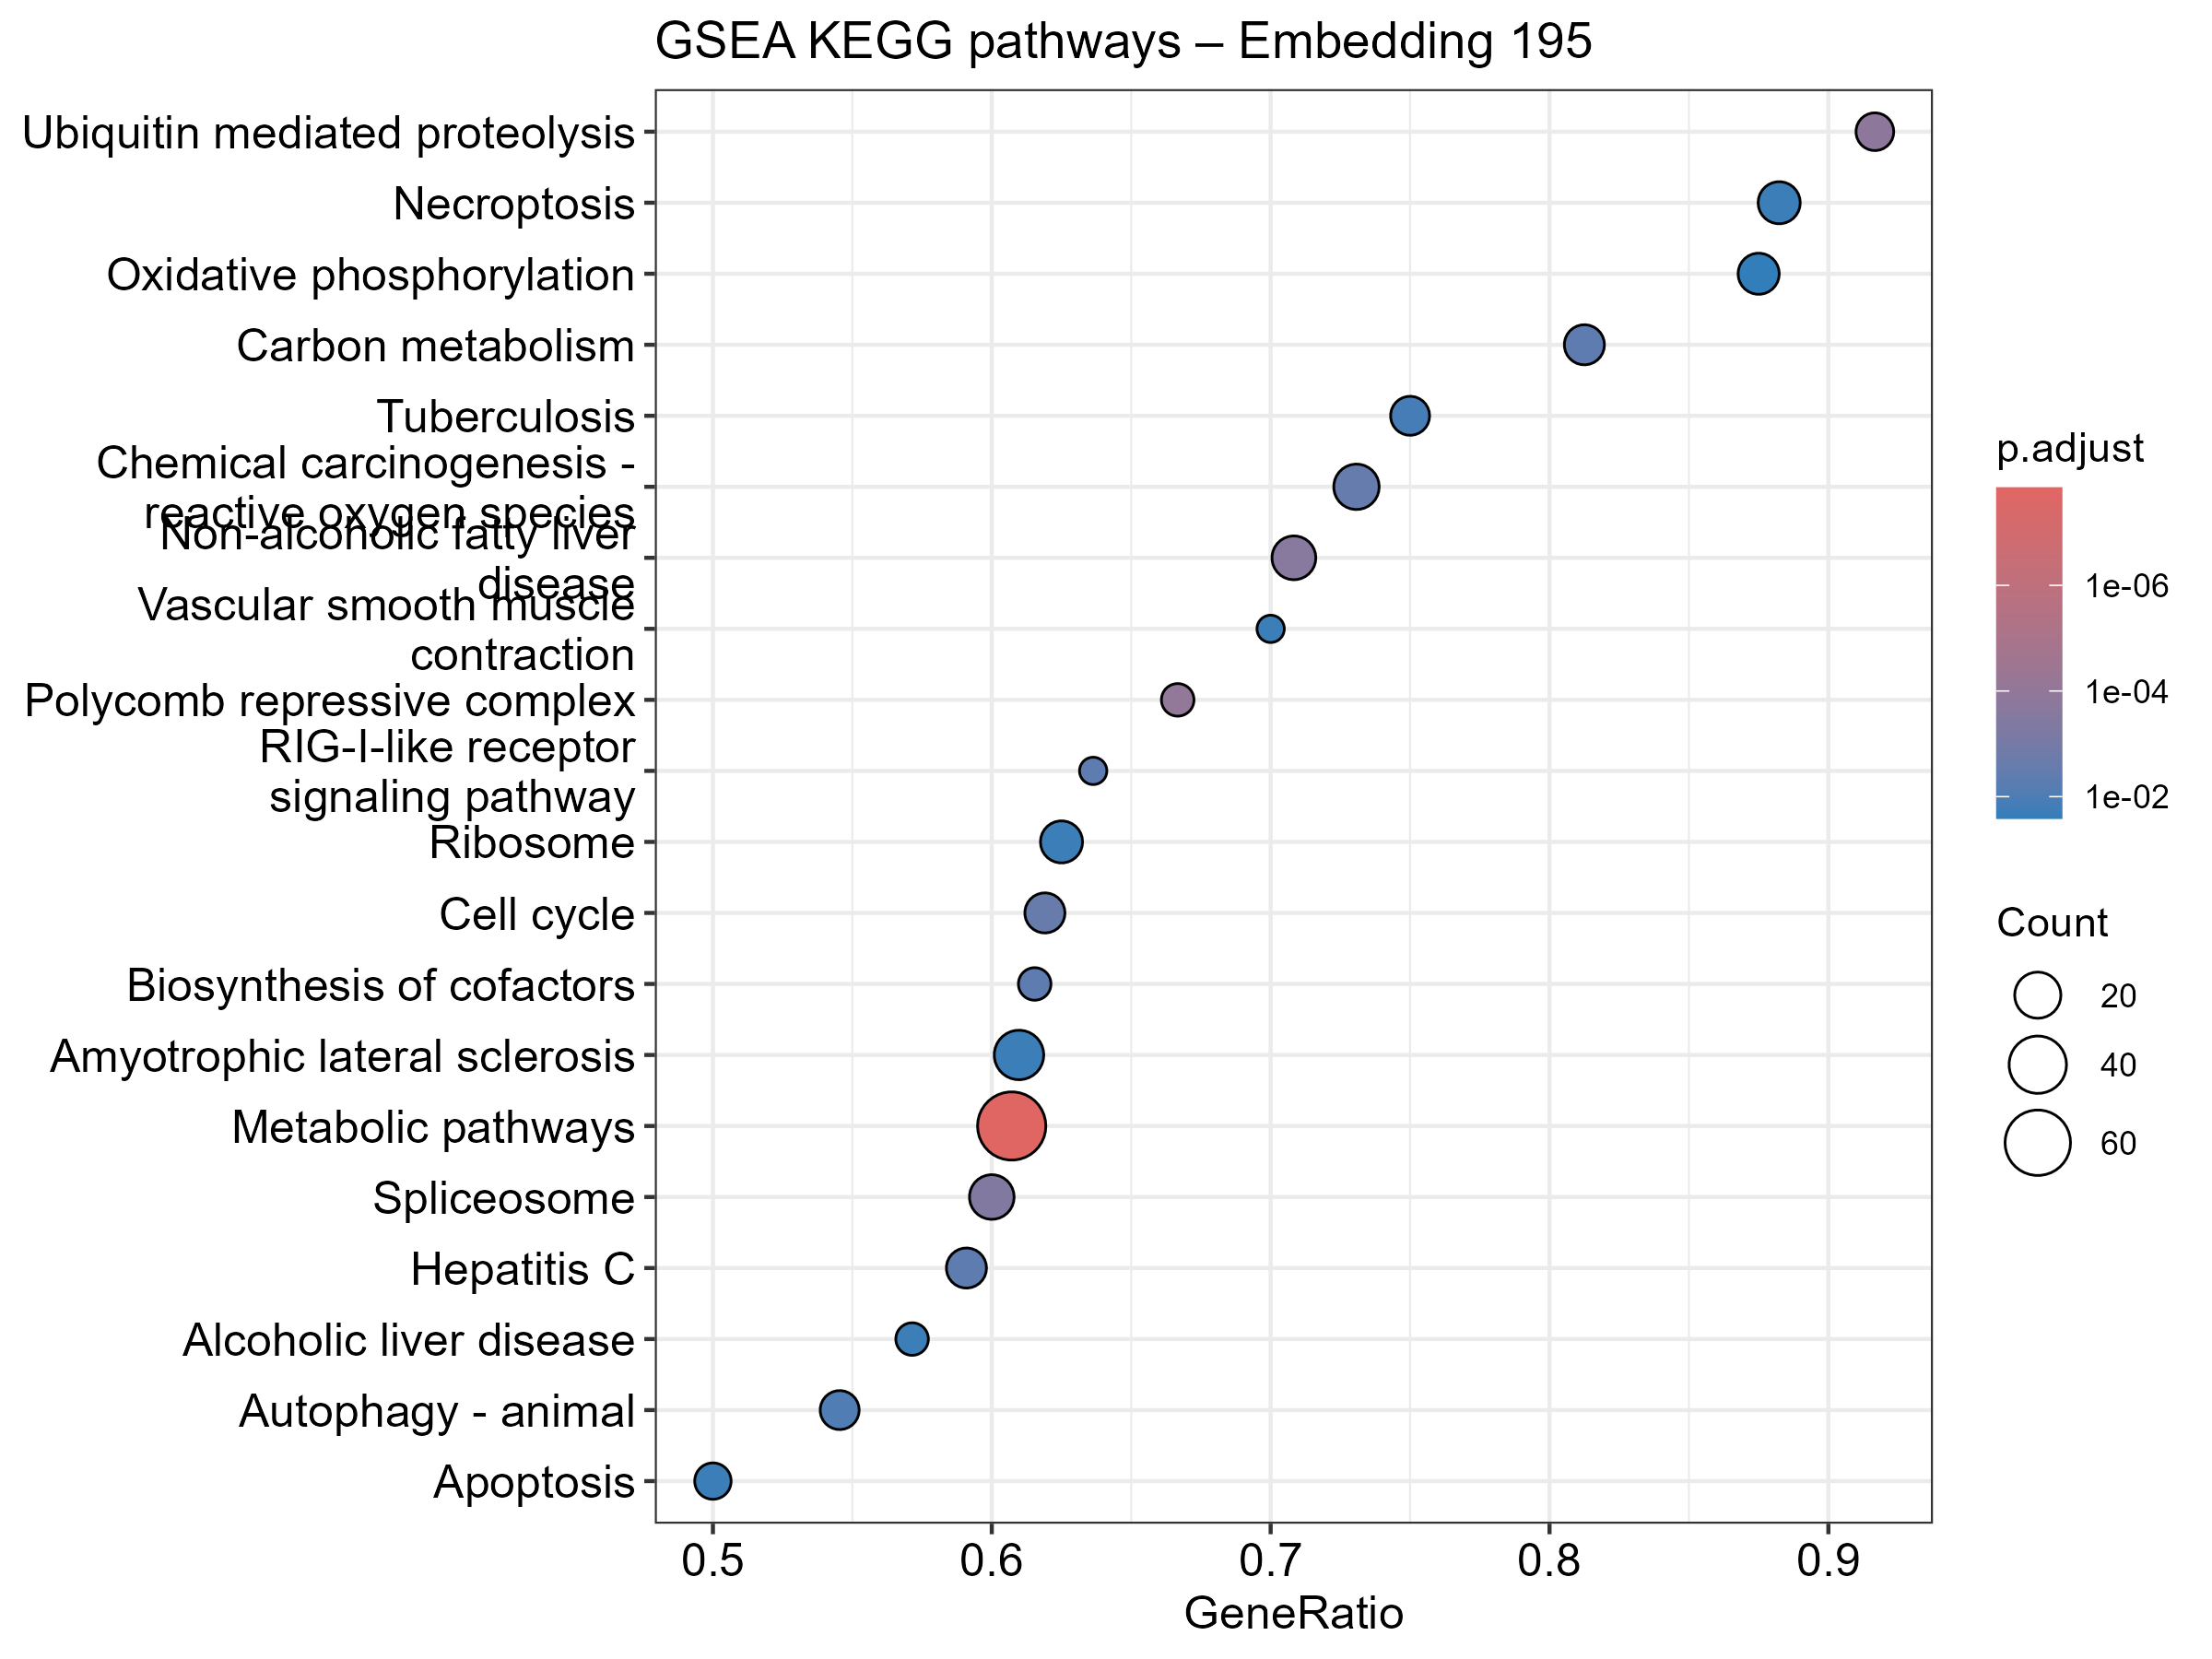

Source data for this figure (header and first rows):
ID, Description, setSize, enrichmentScore, NES, pvalue, p.adjust, qvalue, rank, leading_edge, core_enrichment
hsa01100, Metabolic pathways, 112, 0.5801, 2.631, 1e-10, 1.42e-08, 1.03157894736842e-08, 368, tags=61%, list=29%, signal=47%, 4351/4967/84706/84532/57704/2990/4124/25…
hsa03083, Polycomb repressive complex, 12, -0.8488, -2.29, 1.44741959952507e-06, 0.0001028, 7.46563793439244e-05, 120, tags=67%, list=9%, signal=61%, 7323/7321/5252/9212/4149/83746/7528/8410…
hsa04120, Ubiquitin mediated proteolysis, 12, -0.8396, -2.265, 3.16916608347161e-06, 0.00015, 0.000109, 204, tags=92%, list=16%, signal=78%, 64326/6477/7323/7321/7326/8451/246184/11…
hsa04932, Non-alcoholic fatty liver disease, 24, 0.6859, 2.27, 6.63981800461912e-06, 0.0002357, 0.0001712, 231, tags=71%, list=18%, signal=59%, 51422/51079/1347/29796/841/637/5295/1263…
hsa03040, Spliceosome, 30, -0.6442, -2.203, 1.40147455364528e-05, 0.000398, 0.0002891, 289, tags=60%, list=23%, signal=48%, 8896/7307/23451/83443/6631/8559/7919/934…
hsa04110, Cell cycle, 21, -0.6773, -2.154, 9.96416150128556e-05, 0.002358, 0.001713, 136, tags=62%, list=11%, signal=56%, 4173/4176/5934/9212/1027/246184/9088/902…
hsa05208, Chemical carcinogenesis - reactive oxyge…, 26, 0.6278, 2.105, 0.0001324, 0.002685, 0.001951, 332, tags=73%, list=26%, signal=55%, 51079/1347/29796/2053/4259/5295/126328/4…
hsa01200, Carbon metabolism, 16, 0.7142, 2.141, 0.0002509, 0.004392, 0.00319, 275, tags=81%, list=21%, signal=65%, 4967/84706/84532/3099/2597/51/6392/1738/…
hsa01240, Biosynthesis of cofactors, 13, 0.7309, 2.038, 0.0003402, 0.004392, 0.00319, 172, tags=62%, list=13%, signal=54%, 4351/2990/25902/4830/79717/51727/10327/1…
hsa05160, Hepatitis C, 22, 0.6203, 2.013, 0.0002911, 0.004392, 0.00319, 323, tags=59%, list=25%, signal=45%, 8737/9641/10971/841/637/5295/3665/581/55…
hsa04622, RIG-I-like receptor signaling pathway, 11, 0.7635, 2.008, 0.0003392, 0.004392, 0.00319, 137, tags=64%, list=11%, signal=57%, 9474/9636/8737/9641/841/10010/3665
hsa04140, Autophagy - animal, 22, 0.5993, 1.945, 0.0007787, 0.009214, 0.006694, 316, tags=55%, list=25%, signal=42%, 8678/9474/64422/8417/11345/5295/10010/64…
hsa05152, Tuberculosis, 16, 0.6766, 2.028, 0.001181, 0.0129, 0.009371, 286, tags=75%, list=22%, signal=59%, 2214/3112/841/637/7043/581/2215/5530/586…
hsa04217, Necroptosis, 17, 0.6354, 1.923, 0.001915, 0.01942, 0.01411, 408, tags=88%, list=32%, signal=61%, 8737/841/637/6776/581/5119/55072/6772/25…
hsa04210, Apoptosis, 20, 0.5966, 1.898, 0.002336, 0.02004, 0.01456, 179, tags=50%, list=14%, signal=44%, 5366/8737/839/4170/55367/841/637/5295/15…
hsa04936, Alcoholic liver disease, 14, 0.6531, 1.863, 0.002397, 0.02004, 0.01456, 166, tags=57%, list=13%, signal=50%, 51422/8737/9641/51/841/37/79602/23118
hsa03010, Ribosome, 24, -0.5633, -1.855, 0.002681, 0.02004, 0.01456, 333, tags=62%, list=26%, signal=47%, 51069/6189/51264/64960/64928/6183/65003/…
hsa04270, Vascular smooth muscle contraction, 10, -0.7119, -1.837, 0.002659, 0.02004, 0.01456, 273, tags=70%, list=21%, signal=56%, 135/5579/10672/5500/4659/6093/9138
hsa05014, Amyotrophic lateral sclerosis, 41, 0.4545, 1.74, 0.002624, 0.02004, 0.01456, 366, tags=61%, list=29%, signal=45%, 8678/51079/1347/29796/637/126328/10010/4…
hsa00190, Oxidative phosphorylation, 16, 0.6414, 1.923, 0.003644, 0.02587, 0.0188, 366, tags=88%, list=29%, signal=63%, 51079/1347/29796/126328/4713/1329/4729/6…
hsa04714, Thermogenesis, 28, 0.5253, 1.806, 0.004195, 0.02837, 0.02061, 332, tags=64%, list=26%, signal=49%, 51422/51079/1347/29796/126328/4713/2180/…
hsa05010, Alzheimer disease, 43, 0.4335, 1.669, 0.005132, 0.03313, 0.02407, 332, tags=53%, list=26%, signal=41%, 8678/5664/51079/1347/29796/2597/841/637/…
hsa05022, Pathways of neurodegeneration - multiple…, 47, 0.414, 1.632, 0.007072, 0.04366, 0.03172, 332, tags=60%, list=26%, signal=46%, 8678/5664/51079/1347/6310/29796/841/637/…
hsa05161, Hepatitis B, 22, 0.5292, 1.717, 0.007744, 0.04399, 0.03196, 265, tags=55%, list=21%, signal=44%, 9641/10971/841/637/5295/6776/3665/7043/2…
hsa05415, Diabetic cardiomyopathy, 22, 0.5291, 1.717, 0.007744, 0.04399, 0.03196, 366, tags=77%, list=29%, signal=56%, 51079/1347/29796/2597/5295/126328/4713/7…
